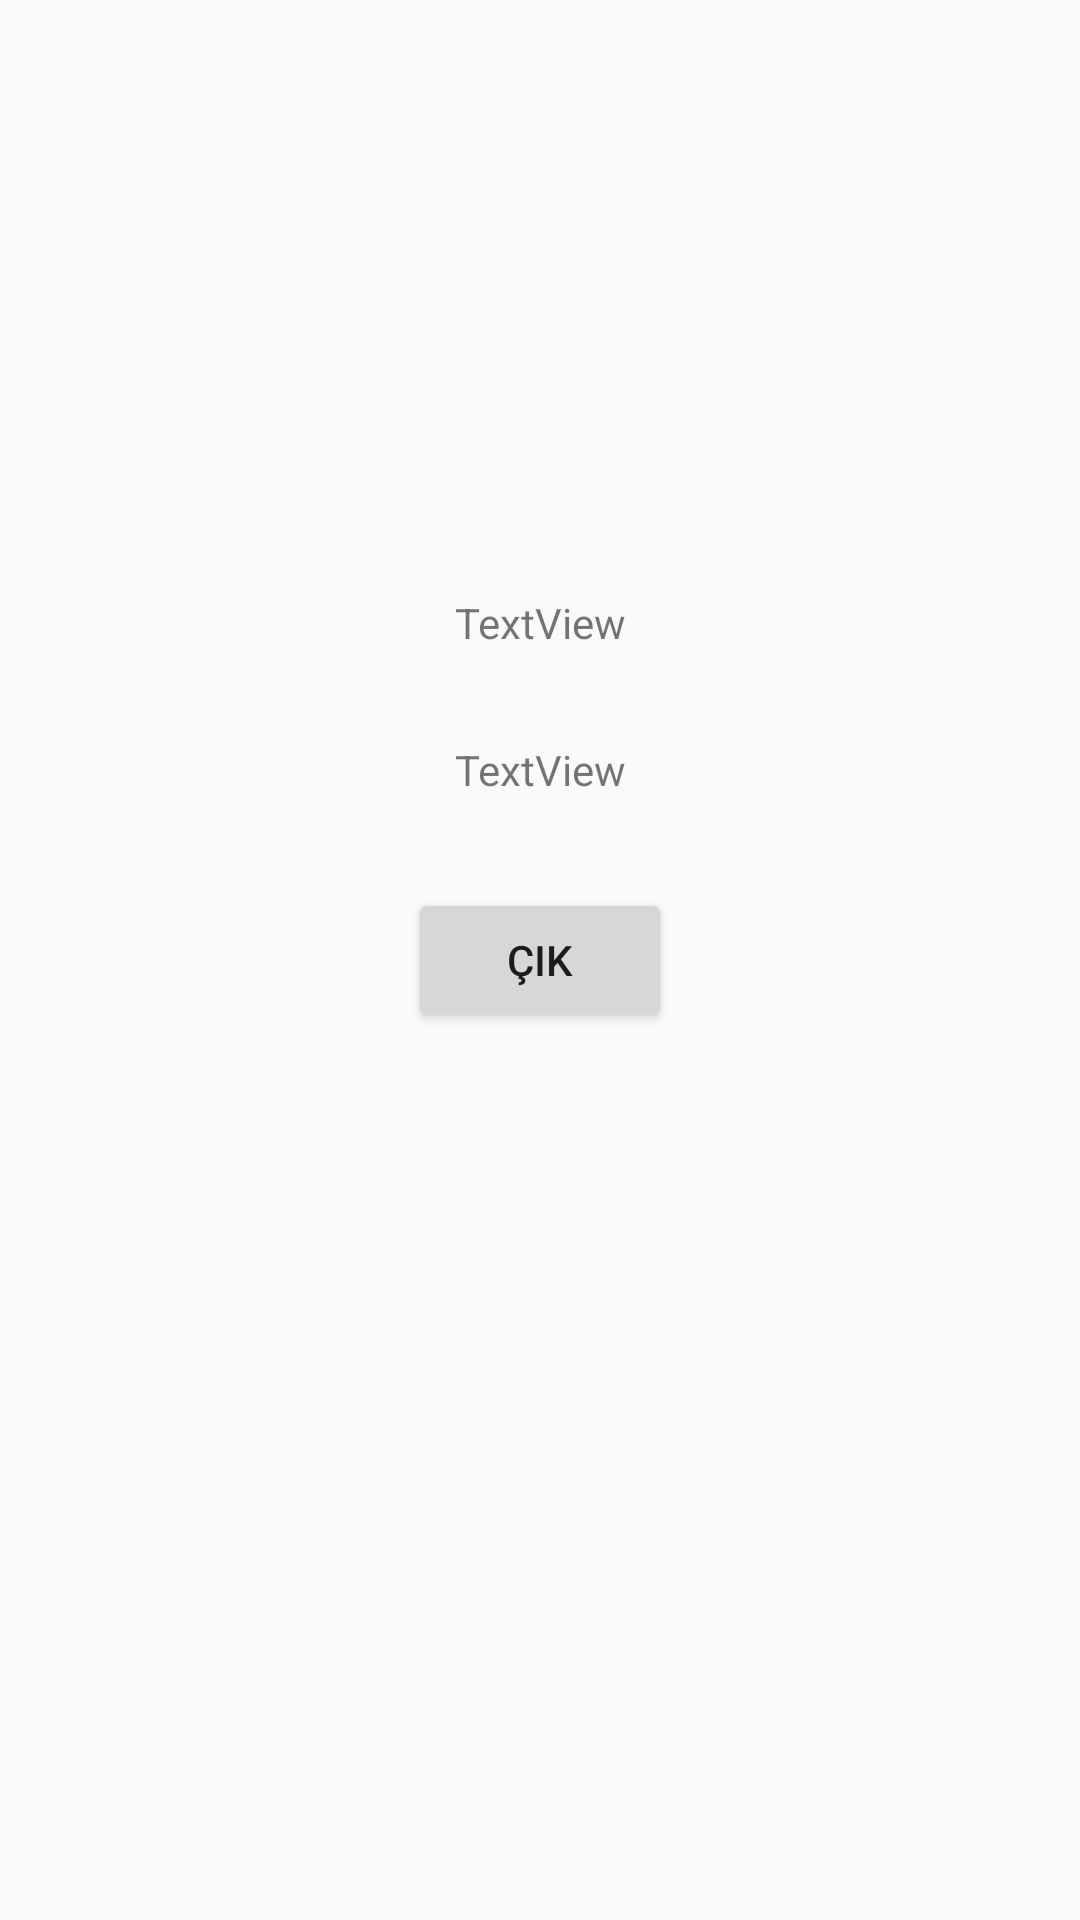

Here is an Android app screen rendered from its layout file. Give the layout XML and the strings, colors and styles it references.
<!-- AndroidManifest.xml: application theme Theme.GeziRotam -->
<!-- res/layout/activity_app.xml -->
<?xml version="1.0" encoding="utf-8"?>
<androidx.constraintlayout.widget.ConstraintLayout xmlns:android="http://schemas.android.com/apk/res/android"
    xmlns:app="http://schemas.android.com/apk/res-auto"
    xmlns:tools="http://schemas.android.com/tools"
    android:layout_width="match_parent"
    android:layout_height="match_parent"
    tools:context=".AppActivity">

    <Button
        android:id="@+id/cikisbuton"
        android:layout_width="wrap_content"
        android:layout_height="wrap_content"
        android:onClick="logoutbut"
        android:text="çık"
        app:layout_constraintBottom_toBottomOf="parent"
        app:layout_constraintEnd_toEndOf="parent"
        app:layout_constraintStart_toStartOf="parent"
        app:layout_constraintTop_toTopOf="parent" />

    <TextView
        android:id="@+id/userid"
        android:layout_width="wrap_content"
        android:layout_height="wrap_content"
        android:layout_marginBottom="30dp"
        android:text="TextView"
        app:layout_constraintBottom_toTopOf="@+id/emailid"
        app:layout_constraintEnd_toEndOf="parent"
        app:layout_constraintStart_toStartOf="parent" />

    <TextView
        android:id="@+id/emailid"
        android:layout_width="wrap_content"
        android:layout_height="wrap_content"
        android:layout_marginBottom="30dp"
        android:text="TextView"
        app:layout_constraintBottom_toTopOf="@+id/cikisbuton"
        app:layout_constraintEnd_toEndOf="parent"
        app:layout_constraintStart_toStartOf="parent" />
</androidx.constraintlayout.widget.ConstraintLayout>
<!-- resources referenced by this layout -->
<resources>
  <style name="Theme.GeziRotam" parent="Theme.MaterialComponents.DayNight.NoActionBar.Bridge">
          
          <item name="colorPrimary">@color/purple_500</item>
          <item name="colorPrimaryVariant">@color/purple_700</item>
          <item name="colorOnPrimary">@color/white</item>
          
          <item name="colorSecondary">@color/teal_200</item>
          <item name="colorSecondaryVariant">@color/teal_700</item>
          <item name="colorOnSecondary">@color/black</item>
          
          <item name="android:statusBarColor" tools:targetApi="l">?attr/colorPrimaryVariant</item>
          
      </style>
  <!-- not gathered from this repository: default colours our renderer supplied (Android Studio template values) -->
  <color name="purple_500">#FF6200EE</color>
  <color name="purple_700">#FF3700B3</color>
  <color name="teal_200">#FF03DAC5</color>
  <color name="teal_700">#FF018786</color>
  <color name="black">#FF000000</color>
  <color name="white">#FFFFFFFF</color>
</resources>
